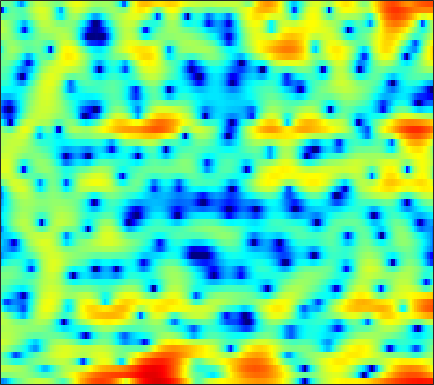

The table this chart was drawn from, first rows:
-10.032, -10.557, -9.5027, -7.6636, -6.3389, -4.6516, -3.3157, -2.4915, -1.4828, -0.67593, 0.093025, 0.58872, 1.1655, 1.6468, 1.979, 2.3089, 2.5409, 2.662, 2.6863, 2.6066, 2.4623, 2.2027, 1.8086, 1.3259
0.08188, -0.03179, -0.07928, 0.03591, 0.1461, 0.3222, 0.4965, 0.6214, 0.7084, 0.7556, 0.7167, 0.6281, 0.4274, 0.1301, -0.1331, -0.5764, -1.079, -1.48, -1.985, -2.354, -2.495, -2.454, -2.154, -1.631
2.625, 2.503, 2.338, 2.175, 2.028, 1.91, 1.722, 1.6, 1.421, 1.203, 0.946, 0.6717, 0.2381, -0.3412, -0.873, -1.765, -2.884, -3.858, -5.485, -7.07, -8.113, -7.934, -6.634, -4.792
-0.2159, -0.5804, -1.194, -1.993, -2.619, -3.428, -4.019, -4.254, -4.136, -3.715, -3.097, -2.591, -1.959, -1.376, -1.034, -0.6675, -0.3347, -0.137, 0.1139, 0.3299, 0.6221, 0.8368, 1.178, 1.548
-0.7834, -1.486, -2.772, -4.554, -6.271, -9.141, -12.23, -13.3, -11.65, -9.075, -6.987, -5.807, -4.588, -3.616, -3.025, -2.309, -1.637, -1.133, -0.4579, 0.2089, 0.8672, 1.348, 1.951, 2.531
2.279, 1.903, 1.298, 0.6051, 0.06127, -0.6816, -1.395, -1.908, -2.526, -3.164, -3.871, -4.533, -5.662, -7.121, -8.363, -9.816, -9.982, -8.758, -6.426, -4.169, -2.261, -1.054, 0.2931, 1.344
3.201, 3.055, 2.787, 2.457, 2.164, 1.708, 1.18, 0.7393, 0.07333, -0.7202, -1.636, -2.425, -3.629, -4.999, -6.038, -7.165, -7.393, -6.874, -5.528, -4.006, -2.61, -1.698, -0.6848, 0.1016
2.104, 2.187, 2.214, 2.145, 2.037, 1.834, 1.575, 1.332, 0.9829, 0.5905, 0.1866, -0.1251, -0.5374, -0.9016, -1.133, -1.357, -1.463, -1.477, -1.407, -1.274, -1.127, -1.03, -0.9526, -0.9641
1.598, 1.785, 1.893, 1.887, 1.822, 1.68, 1.492, 1.336, 1.13, 0.9324, 0.7503, 0.6482, 0.5409, 0.4722, 0.4325, 0.3932, 0.3441, 0.2982, 0.1966, 0.02616, -0.2536, -0.5446, -1.053, -1.725
2.392, 2.291, 2.053, 1.703, 1.387, 0.9273, 0.4536, 0.1016, -0.3091, -0.5646, -0.6445, -0.5531, -0.2902, 0.1273, 0.4661, 0.9256, 1.318, 1.537, 1.689, 1.655, 1.413, 1.068, 0.3616, -0.67
2.151, 1.439, 0.4808, -0.4882, -1.198, -2.245, -3.421, -4.46, -6.089, -7.774, -8.714, -8.142, -6.063, -3.641, -2.025, -0.1954, 1.21, 2.032, 2.826, 3.297, 3.463, 3.385, 3.029, 2.378
-2.406, -4.394, -6.798, -8.155, -8.4, -8.348, -8.509, -8.995, -10.33, -12.16, -13.44, -12.64, -9.4, -6.034, -3.821, -1.323, 0.6641, 1.865, 3.124, 4.013, 4.551, 4.729, 4.681, 4.326
-5.763, -8.732, -12.94, -14.04, -12.73, -11.22, -10.68, -10.72, -11.28, -11.89, -11.89, -11.05, -8.997, -6.463, -4.591, -2.245, -0.2141, 1.083, 2.499, 3.585, 4.326, 4.672, 4.861, 4.745
-2.9, -3.772, -4.851, -5.826, -6.506, -7.476, -8.697, -9.896, -12.18, -15.73, -19.95, -18.19, -12.57, -8.318, -5.91, -3.312, -1.265, 0.01124, 1.395, 2.462, 3.235, 3.645, 3.979, 4.068
-1.547, -1.847, -2.324, -2.87, -3.326, -3.948, -4.612, -5.105, -5.699, -6.083, -6.112, -5.842, -5.081, -4.017, -3.112, -1.883, -0.7084, 0.09747, 1.052, 1.839, 2.46, 2.799, 3.088, 3.202
-0.6782, -0.7453, -0.9208, -1.154, -1.358, -1.675, -1.989, -2.229, -2.496, -2.684, -2.76, -2.718, -2.519, -2.145, -1.762, -1.135, -0.4224, 0.13, 0.8479, 1.499, 2.033, 2.335, 2.585, 2.643
-0.1784, -0.1748, -0.1998, -0.2775, -0.3741, -0.5691, -0.8454, -1.104, -1.519, -2.01, -2.533, -2.905, -3.308, -3.446, -3.292, -2.707, -1.768, -0.9492, 0.1501, 1.143, 1.955, 2.42, 2.824, 2.967
-1.678, -1.438, -1.144, -0.9331, -0.8478, -0.8636, -1.055, -1.328, -1.911, -2.818, -4.155, -5.571, -8.275, -12.25, -14.47, -10.86, -6.296, -3.743, -1.18, 0.6916, 2.048, 2.79, 3.466, 3.815
-7.124, -5.991, -4.828, -4.007, -3.578, -3.214, -3.056, -3.065, -3.263, -3.686, -4.393, -5.12, -6.282, -7.294, -7.435, -6.276, -4.19, -2.569, -0.6468, 0.9094, 2.106, 2.791, 3.437, 3.808
-10.34, -9.16, -8.054, -7.342, -6.968, -6.534, -6.107, -5.753, -5.231, -4.689, -4.163, -3.785, -3.271, -2.702, -2.198, -1.413, -0.5228, 0.1755, 1.07, 1.871, 2.526, 2.904, 3.246, 3.407
-8.51, -8.759, -9.286, -10.1, -10.86, -11.82, -11.83, -10.87, -8.78, -6.608, -4.697, -3.471, -2.081, -0.9199, -0.16, 0.7267, 1.494, 1.997, 2.565, 3.004, 3.303, 3.423, 3.443, 3.29
-7.389, -7.942, -8.942, -10.51, -12.32, -16.13, -19.17, -15.49, -10.16, -6.454, -3.785, -2.235, -0.6132, 0.6384, 1.384, 2.176, 2.78, 3.13, 3.48, 3.702, 3.793, 3.761, 3.563, 3.146
-8.543, -8.034, -7.381, -6.888, -6.6, -6.142, -5.428, -4.653, -3.355, -1.959, -0.6554, 0.1857, 1.097, 1.756, 2.1, 2.383, 2.52, 2.564, 2.6, 2.657, 2.732, 2.771, 2.731, 2.501
-11.84, -9.039, -6.451, -4.584, -3.469, -2.224, -1.153, -0.4354, 0.4168, 1.14, 1.691, 1.968, 2.117, 1.976, 1.661, 0.9511, -0.05254, -0.8991, -1.839, -2.041, -1.348, -0.523, 0.555, 1.357
-7.447, -6.188, -4.506, -2.964, -1.939, -0.7459, 0.2643, 0.9026, 1.581, 2.053, 2.295, 2.306, 2.053, 1.434, 0.6683, -0.8854, -3.336, -6.169, -13.14, -19.41, -8.56, -4.838, -1.798, 0.1137
-6.601, -5.63, -4.339, -3.091, -2.211, -1.144, -0.2319, 0.3416, 0.9514, 1.367, 1.574, 1.585, 1.397, 0.9671, 0.4878, -0.357, -1.369, -2.139, -2.912, -3.071, -2.521, -1.808, -0.7491, 0.219
-7.994, -6.804, -5.314, -3.945, -2.998, -1.871, -0.9116, -0.3106, 0.3317, 0.7883, 1.065, 1.158, 1.142, 0.9861, 0.7968, 0.4872, 0.1629, -0.05249, -0.2488, -0.2978, -0.1897, -0.02215, 0.2779, 0.6034
-9.33, -7.889, -6.039, -4.347, -3.217, -1.908, -0.8221, -0.1563, 0.5328, 1.012, 1.296, 1.393, 1.388, 1.258, 1.099, 0.8483, 0.5949, 0.4331, 0.2784, 0.2193, 0.2544, 0.3267, 0.4541, 0.5887
-11.15, -8.771, -5.961, -3.651, -2.222, -0.6803, 0.4907, 1.159, 1.8, 2.18, 2.312, 2.268, 2.031, 1.612, 1.207, 0.5884, -0.02886, -0.4111, -0.7175, -0.748, -0.5434, -0.3037, 0.01671, 0.2537
-9.305, -6.267, -3.175, -0.8968, 0.4127, 1.757, 2.702, 3.186, 3.57, 3.679, 3.524, 3.239, 2.613, 1.663, 0.7061, -0.9666, -3.107, -4.861, -6.367, -5.605, -3.653, -2.296, -0.964, -0.2093
-1.121, -0.2099, 0.9718, 1.977, 2.572, 3.121, 3.409, 3.463, 3.342, 3.048, 2.628, 2.222, 1.532, 0.59, -0.3849, -2.207, -4.907, -7.681, -10.91, -8.67, -5.083, -3.159, -1.492, -0.6445
2.265, 2.604, 2.938, 3.091, 3.059, 2.761, 2.149, 1.493, 0.4121, -0.7221, -1.587, -1.888, -1.858, -1.628, -1.51, -1.524, -1.702, -1.854, -1.888, -1.63, -1.16, -0.7852, -0.4113, -0.29
3.731, 3.901, 3.929, 3.692, 3.298, 2.422, 1.025, -0.4762, -3.374, -8.089, -16.9, -15.21, -7.968, -4.343, -2.678, -1.237, -0.3476, 0.08435, 0.4474, 0.651, 0.7205, 0.6814, 0.4763, 0.09307
3.638, 3.822, 3.858, 3.625, 3.258, 2.512, 1.436, 0.3969, -1.28, -3.066, -4.319, -4.423, -3.55, -2.278, -1.395, -0.4559, 0.1901, 0.5063, 0.7238, 0.7349, 0.5516, 0.2839, -0.2564, -1.027
2.667, 2.924, 3.093, 3.073, 2.944, 2.617, 2.146, 1.723, 1.122, 0.5576, 0.1176, -0.08138, -0.1774, -0.1357, -0.06832, 0.01514, 0.04338, 0.007735, -0.1209, -0.3707, -0.7592, -1.156, -1.84, -2.755
1.925, 2.241, 2.531, 2.694, 2.739, 2.69, 2.54, 2.378, 2.114, 1.81, 1.482, 1.222, 0.8591, 0.4811, 0.1857, -0.223, -0.6313, -0.9338, -1.327, -1.714, -2.124, -2.469, -3.023, -3.704
1.687, 1.999, 2.316, 2.535, 2.644, 2.752, 2.807, 2.807, 2.731, 2.556, 2.258, 1.931, 1.346, 0.5833, -0.09274, -1.092, -2.094, -2.739, -3.341, -3.61, -3.682, -3.722, -3.878, -4.183
1.723, 1.853, 1.95, 2.029, 2.133, 2.376, 2.717, 2.989, 3.296, 3.456, 3.378, 3.125, 2.461, 1.329, 0.09232, -2.218, -5.473, -8.334, -10.01, -7.754, -5.508, -4.507, -3.964, -4.189
0.4278, -0.08395, -0.9767, -1.772, -1.97, -1.434, -0.1354, 1.01, 2.432, 3.527, 4.207, 4.421, 4.272, 3.566, 2.62, 0.7364, -1.894, -4.023, -5.231, -3.747, -2.045, -1.317, -1.2, -2.138
-5.072, -6.511, -9.458, -14.78, -25.11, -17.31, -9.264, -5.848, -2.632, -0.3272, 1.31, 2.166, 2.883, 3.179, 3.164, 2.914, 2.512, 2.214, 1.947, 1.841, 1.781, 1.663, 1.271, 0.5624
-9.864, -11.2, -13.12, -14.63, -14.89, -13.73, -11.29, -9.133, -6.355, -3.958, -1.993, -0.7953, 0.47, 1.395, 1.904, 2.367, 2.649, 2.774, 2.856, 2.848, 2.76, 2.626, 2.352, 1.98
-12.37, -14.4, -18.31, -24.84, -26.9, -19.1, -13.93, -11.09, -8.038, -5.568, -3.542, -2.264, -0.8361, 0.3179, 1.025, 1.78, 2.353, 2.678, 2.977, 3.143, 3.181, 3.13, 2.972, 2.709
-10.73, -11.9, -13.55, -14.82, -14.79, -13.31, -11.07, -9.333, -7.221, -5.355, -3.715, -2.619, -1.323, -0.1926, 0.5422, 1.39, 2.084, 2.505, 2.935, 3.219, 3.354, 3.362, 3.246, 2.991
-7.635, -7.91, -8.223, -8.35, -8.266, -7.887, -7.231, -6.606, -5.655, -4.635, -3.573, -2.759, -1.679, -0.6438, 0.09486, 1.004, 1.798, 2.305, 2.858, 3.251, 3.481, 3.537, 3.448, 3.171
-5.222, -5.196, -5.258, -5.373, -5.485, -5.626, -5.715, -5.735, -5.63, -5.287, -4.653, -3.995, -2.927, -1.748, -0.8439, 0.3054, 1.339, 2.02, 2.779, 3.35, 3.722, 3.861, 3.853, 3.605
-3.461, -3.39, -3.523, -3.919, -4.377, -5.22, -6.349, -7.364, -8.831, -9.924, -9.758, -8.667, -6.577, -4.406, -2.922, -1.178, 0.3135, 1.276, 2.344, 3.178, 3.771, 4.059, 4.233, 4.147
-2.316, -2.343, -2.644, -3.279, -3.994, -5.363, -7.321, -9.331, -13.3, -20.64, -23.17, -16.16, -10.94, -7.565, -5.593, -3.397, -1.539, -0.3483, 1.004, 2.098, 2.945, 3.423, 3.85, 4.049
-1.463, -1.553, -1.872, -2.445, -3.083, -4.188, -5.64, -6.929, -8.739, -10.35, -11.26, -11.33, -10.67, -9.277, -7.894, -5.811, -3.781, -2.413, -0.8298, 0.4565, 1.482, 2.098, 2.746, 3.228
-0.8423, -0.7858, -0.824, -1.049, -1.406, -2.079, -3.071, -4.023, -5.535, -7.461, -9.967, -12.45, -16.86, -17.23, -13.18, -8.645, -5.498, -3.763, -2.033, -0.8075, 0.06754, 0.5804, 1.198, 1.823
-1.713, -0.9562, -0.1378, 0.314, 0.4412, 0.255, -0.2531, -0.8592, -1.986, -3.472, -5.367, -7.007, -8.947, -9.082, -7.774, -5.507, -3.628, -2.619, -1.77, -1.518, -1.761, -2.152, -2.541, -2.095
-4.617, -2.319, -0.4024, 0.7031, 1.171, 1.379, 1.256, 0.9854, 0.4335, -0.2246, -0.9074, -1.347, -1.724, -1.795, -1.652, -1.307, -1.007, -0.9019, -1.151, -2.017, -3.855, -6.332, -13.49, -18.01
-1.671, -0.855, 0.015, 0.5795, 0.7507, 0.7759, 0.5359, 0.2464, -0.2097, -0.6878, -1.076, -1.256, -1.335, -1.232, -1.065, -0.8182, -0.6119, -0.5476, -0.6769, -1.065, -1.714, -2.278, -2.812, -2.608
1.215, 1.124, 0.9814, 0.7192, 0.4147, -0.1476, -0.9167, -1.618, -2.662, -3.707, -4.457, -4.655, -4.325, -3.502, -2.764, -1.815, -1.001, -0.5458, -0.08476, 0.1846, 0.3209, 0.3839, 0.5101, 0.7102
2.581, 2.135, 1.526, 0.8323, 0.2596, -0.7521, -2.048, -3.339, -5.659, -9.067, -14.16, -16.49, -11.57, -7.17, -4.891, -2.665, -1.096, -0.2221, 0.6345, 1.202, 1.559, 1.72, 1.823, 1.85
2.313, 1.735, 1.072, 0.48, -0.01094, -0.792, -1.832, -2.828, -4.49, -6.493, -8.337, -8.713, -7.234, -4.851, -3.172, -1.305, 0.108, 0.9434, 1.729, 2.216, 2.435, 2.438, 2.229, 1.834
-0.9948, -1.53, -1.468, -1.086, -0.9233, -0.859, -1.099, -1.367, -1.819, -2.158, -2.243, -2.058, -1.44, -0.5384, 0.2315, 1.233, 2.108, 2.626, 3.109, 3.329, 3.244, 2.969, 2.31, 1.238
-20.4, -14.23, -6.053, -3.093, -1.975, -1.407, -1.423, -1.68, -2.076, -2.259, -1.964, -1.425, -0.4342, 0.6665, 1.464, 2.394, 3.139, 3.518, 3.814, 3.834, 3.576, 3.188, 2.399, 1.208
-0.2791, -0.8881, -1.017, -0.9329, -0.9983, -1.635, -2.926, -4.495, -7.366, -10.38, -9.224, -6.438, -3.254, -0.9307, 0.3532, 1.585, 2.36, 2.695, 2.83, 2.668, 2.307, 1.945, 1.381, 0.817
